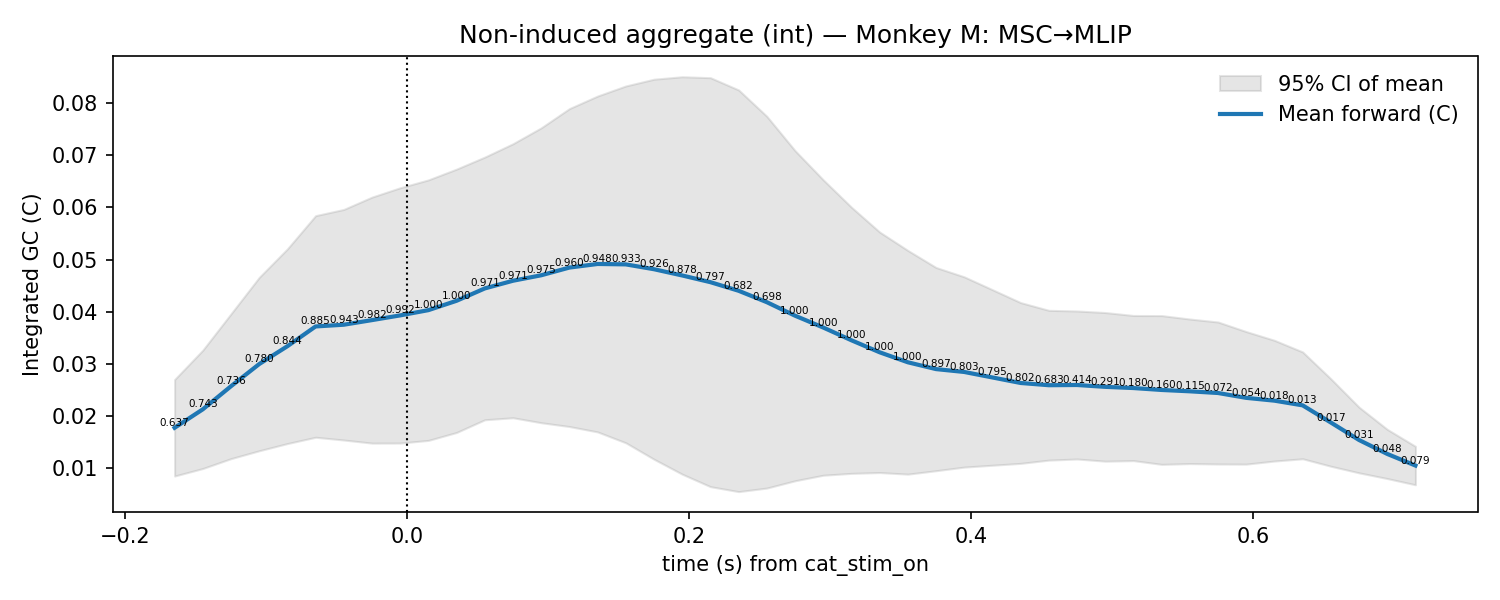

The table this chart was drawn from, first rows:
t, mu, lo, hi, p_stouffer, sig_fdr, n_sessions
-0.165, 0.01778, 0.008532, 0.02702, 0.6373, 0, 7.0
-0.145, 0.02131, 0.009971, 0.03265, 0.7428, 0, 7.0
-0.125, 0.02574, 0.01186, 0.03962, 0.7362, 0, 7.0
-0.105, 0.02998, 0.01338, 0.04659, 0.7802, 0, 7.0
-0.085, 0.0334, 0.01475, 0.05205, 0.8435, 0, 7.0
-0.065, 0.03719, 0.01596, 0.05842, 0.8851, 0, 7.0
-0.045, 0.03752, 0.01543, 0.05961, 0.9431, 0, 7.0
-0.025, 0.03841, 0.01484, 0.06197, 0.9822, 0, 7.0
-0.005, 0.03931, 0.01485, 0.06377, 0.9922, 0, 7.0
0.015, 0.04032, 0.01536, 0.06527, 1.0, 0, 7.0
0.035, 0.04211, 0.01688, 0.06734, 1.0, 0, 7.0
0.055, 0.04448, 0.01931, 0.06964, 0.9714, 0, 7.0
0.075, 0.04595, 0.0197, 0.0722, 0.9709, 0, 7.0
0.095, 0.047, 0.01875, 0.07525, 0.9754, 0, 7.0
0.115, 0.04847, 0.01802, 0.07893, 0.9602, 0, 7.0
0.135, 0.04916, 0.01698, 0.08134, 0.9479, 0, 7.0
0.155, 0.04908, 0.0149, 0.08327, 0.933, 0, 7.0
0.175, 0.04816, 0.01175, 0.08456, 0.9261, 0, 7.0
0.195, 0.04696, 0.008887, 0.08503, 0.8777, 0, 7.0
0.215, 0.04568, 0.006498, 0.08485, 0.797, 0, 7.0
0.235, 0.04403, 0.005546, 0.08251, 0.6817, 0, 7.0
0.255, 0.04184, 0.006228, 0.07746, 0.6976, 0, 7.0
0.275, 0.03925, 0.007625, 0.07088, 1.0, 0, 7.0
0.295, 0.03699, 0.008687, 0.06529, 1.0, 0, 7.0
0.315, 0.03454, 0.009047, 0.06004, 1.0, 0, 7.0
0.335, 0.03224, 0.009203, 0.05529, 1.0, 0, 7.0
0.355, 0.03033, 0.008894, 0.05176, 1.0, 0, 7.0
0.375, 0.02902, 0.009552, 0.04849, 0.8974, 0, 7.0
0.395, 0.02847, 0.01025, 0.0467, 0.8034, 0, 7.0
0.415, 0.02742, 0.0106, 0.04424, 0.7949, 0, 7.0
0.435, 0.02636, 0.01096, 0.04176, 0.8018, 0, 7.0
0.455, 0.02593, 0.01158, 0.04028, 0.6835, 0, 7.0
0.475, 0.02598, 0.0118, 0.04015, 0.4141, 0, 7.0
0.495, 0.02562, 0.01138, 0.03986, 0.2909, 0, 7.0
0.515, 0.02539, 0.01149, 0.03929, 0.1801, 0, 7.0
0.535, 0.02502, 0.01077, 0.03927, 0.1599, 0, 7.0
0.555, 0.02477, 0.01092, 0.03861, 0.1146, 0, 7.0
0.575, 0.02444, 0.01084, 0.03805, 0.07229, 0, 7.0
0.595, 0.02351, 0.01082, 0.03621, 0.0536, 0, 7.0
0.615, 0.02297, 0.01141, 0.03454, 0.01811, 0, 7.0
0.635, 0.02208, 0.01184, 0.03231, 0.01307, 0, 7.0
0.655, 0.01879, 0.01041, 0.02716, 0.01716, 0, 7.0
0.675, 0.01544, 0.009144, 0.02173, 0.03079, 0, 7.0
0.695, 0.01277, 0.008053, 0.01748, 0.04825, 0, 7.0
0.715, 0.01054, 0.006856, 0.01423, 0.07876, 0, 7.0
